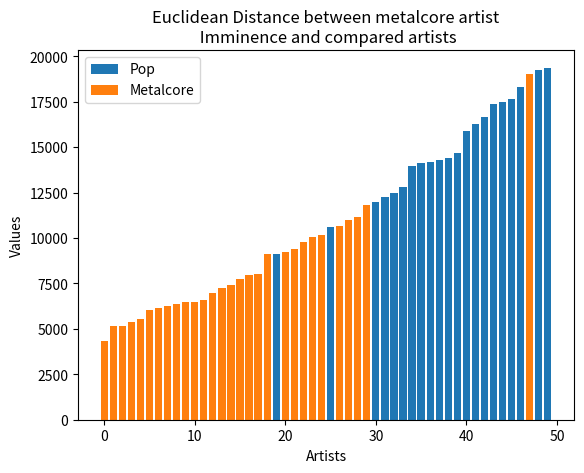

The script that saved this image:
import matplotlib.pyplot as plt
import numpy as np

def plot_bar_chart(data, tags):
    # Create x-axis values as indices of the data vector
    x_values = np.arange(len(data))

    # Create a figure and axis
    fig, ax = plt.subplots()

    # Define colors for each unique tag
    unique_tags = set(tags)
    num_unique_tags = len(unique_tags)
    color_map = plt.get_cmap('tab10')

    # Plot the bar chart with different colors for each tag
    handles = []
    for i, tag in enumerate(unique_tags):
        tag_indices = [index for index, t in enumerate(tags) if t == tag]
        bar = ax.bar(x_values[tag_indices], [data[j] for j in tag_indices], color=color_map(i % num_unique_tags))
        handles.append(bar)
        

    # Add labels and title
    ax.legend(handles, unique_tags)
    ax.set_xlabel('Artists')
    ax.set_ylabel('Values')
    ax.set_title('Euclidean Distance between metalcore artist\n Imminence and compared artists')

    # Show the plot
    plt.show()

# Example input vectors
input_vector = [('The Devil Wears Prada', 4349.1395667905235), ('Architects', 5166.580489442609), ('Bring Me The Horizon', 5171.3644955887285), ('Miss May I', 5378.286766261558), ('Underoath', 5568.784072483427), ('Of Mice & Men', 6015.6623172121635), ('Asking Alexandria', 6126.067696922597), ('The Amity Affliction', 6256.8993391443555), ('The Ghost Inside', 6384.291176480426), ('Dance Gavin Dance', 6473.0708160477025), ('For Today', 6496.709083552907), ('blessthefall', 6560.325471467674), ('Atreyu', 6981.811616617234), ('A Day To Remember', 7258.03323027352), ('I Prevail', 7438.2008441641965), ('All That Remains', 7745.690079183813), ('Memphis May Fire', 7947.389972734184), ('We Came As Romans', 8020.461459290988), ('Gyllene Tider', 9098.443670911167), ('Veil Of Maya', 9128.33983713063), ('I See Stars', 9233.891763226628), ('Killswitch Engage', 9395.847619463404), ('Wage War', 9783.686811371013), ('Polaris', 10077.434417431366), ('Parkway Drive', 10189.305551770025), ('ERRA', 10615.78970732106), ('Dotter', 10648.436667583088), ('While She Sleeps', 10968.812432288501), ('Pierce The Veil', 11170.415785134477), ('Miss Li', 11814.603104757132), ('Per Gessle', 11966.187587604232), ('Florence + The Machine', 12243.23559281784), ('Coldplay', 12453.96879380002), ('Danny Saucedo', 12788.661035428016), ('Wiktoria', 13981.01257484726), ('Hanna Ferm', 14141.332602343446), ('Veronica Maggio', 14182.095579657464), ('Jpp', 14301.33874387524), ('Swedish House Mafia', 14408.421076410747), ('Norrlåtar', 14651.978220609657), ('estraden', 15913.889770248124), ('Iggesundsgänget', 16251.218484459458), ('Beartooth', 16637.44348233601), ('Ale Möller', 17354.2766040703), ('Sven Nyhus Kvartett', 17492.683397990506), ('Benjamin Ingrosso', 17669.82012007516), ('Peter Puma Hedlund', 18281.963519178847), ('August Burns Red', 18998.437217626655), ('Alex Järvi', 19229.987382543288), ('Oscar Zia', 19368.72112511266)]
input_vector_vals = [i[1] for i in input_vector]
instance_tag_metalcore = ['Metalcore' for i in range(0,30)]
instance_tag_metalcore[19] = 'Pop'
instance_tag_metalcore[25] = 'Pop'
instance_tag_pop = ['Pop' for i in range(0,20)]
instance_tag_pop[17] = 'Metalcore'
instance_tag = instance_tag_metalcore + instance_tag_pop
#19,25


second_input_vector = [('The Ghost Inside', 5118.934183501285), ('We Came As Romans', 6225.880761331789), ('Polaris', 7807.823757371236), ('Architects', 3839.932943801909), ('While She Sleeps', 8902.484522615903), ('Miss May I', 4209.287248033819), ('Wage War', 8543.48961834144), ('Asking Alexandria', 4864.2210538420495), ('blessthefall', 5388.689988231139), ('ERRA', 8329.038913387734), ('August Burns Red', 15933.769039139248), ('The Amity Affliction', 5077.826220259384), ('The Devil Wears Prada', 3447.92066185862), ('Currents', 100000), ('Bullet For My Valentine', 18591.74095695359), ('Avenged Sevenfold', 26634.423665076276), ('Parkway Drive', 8127.315560118236), ('Bring Me The Horizon', 4220.970925638897), ('Killswitch Engage', 8377.985672978619), ('Of Mice & Men', 5002.156639564045), ('Atreyu', 5878.511374885457), ('All That Remains', 6295.4814200693645), ('Beartooth', 15889.636740445923), ('Underoath', 4879.134032472987), ('I See Stars', 7278.475035841254), ('Veil Of Maya', 7153.221348758048), ('For Today', 5312.157671392792), ('Periphery', 27247.822705914175), ('Memphis May Fire', 6682.117343193604), ('Pierce The Veil', 9974.860233513995), ('A Day To Remember', 5787.212458630182), ('I Prevail', 5841.562244721733), ('Dance Gavin Dance', 4810.331890210483), ('Hanna Ferm', 11170.643380046142), ('Per Gessle', 9733.914832488384)]

# find common artists and show the difference between scores
common_artists = []
for i in input_vector:
    for j in second_input_vector:
        if i[0] == j[0]:
            common_artists.append((i[0], "Euclidean " + str(i[1]), "Minkowski " + str(j[1])))
for i in common_artists:
    print(i)
# Plot the bar chart with different colors for each tag
plot_bar_chart(input_vector_vals, instance_tag)
